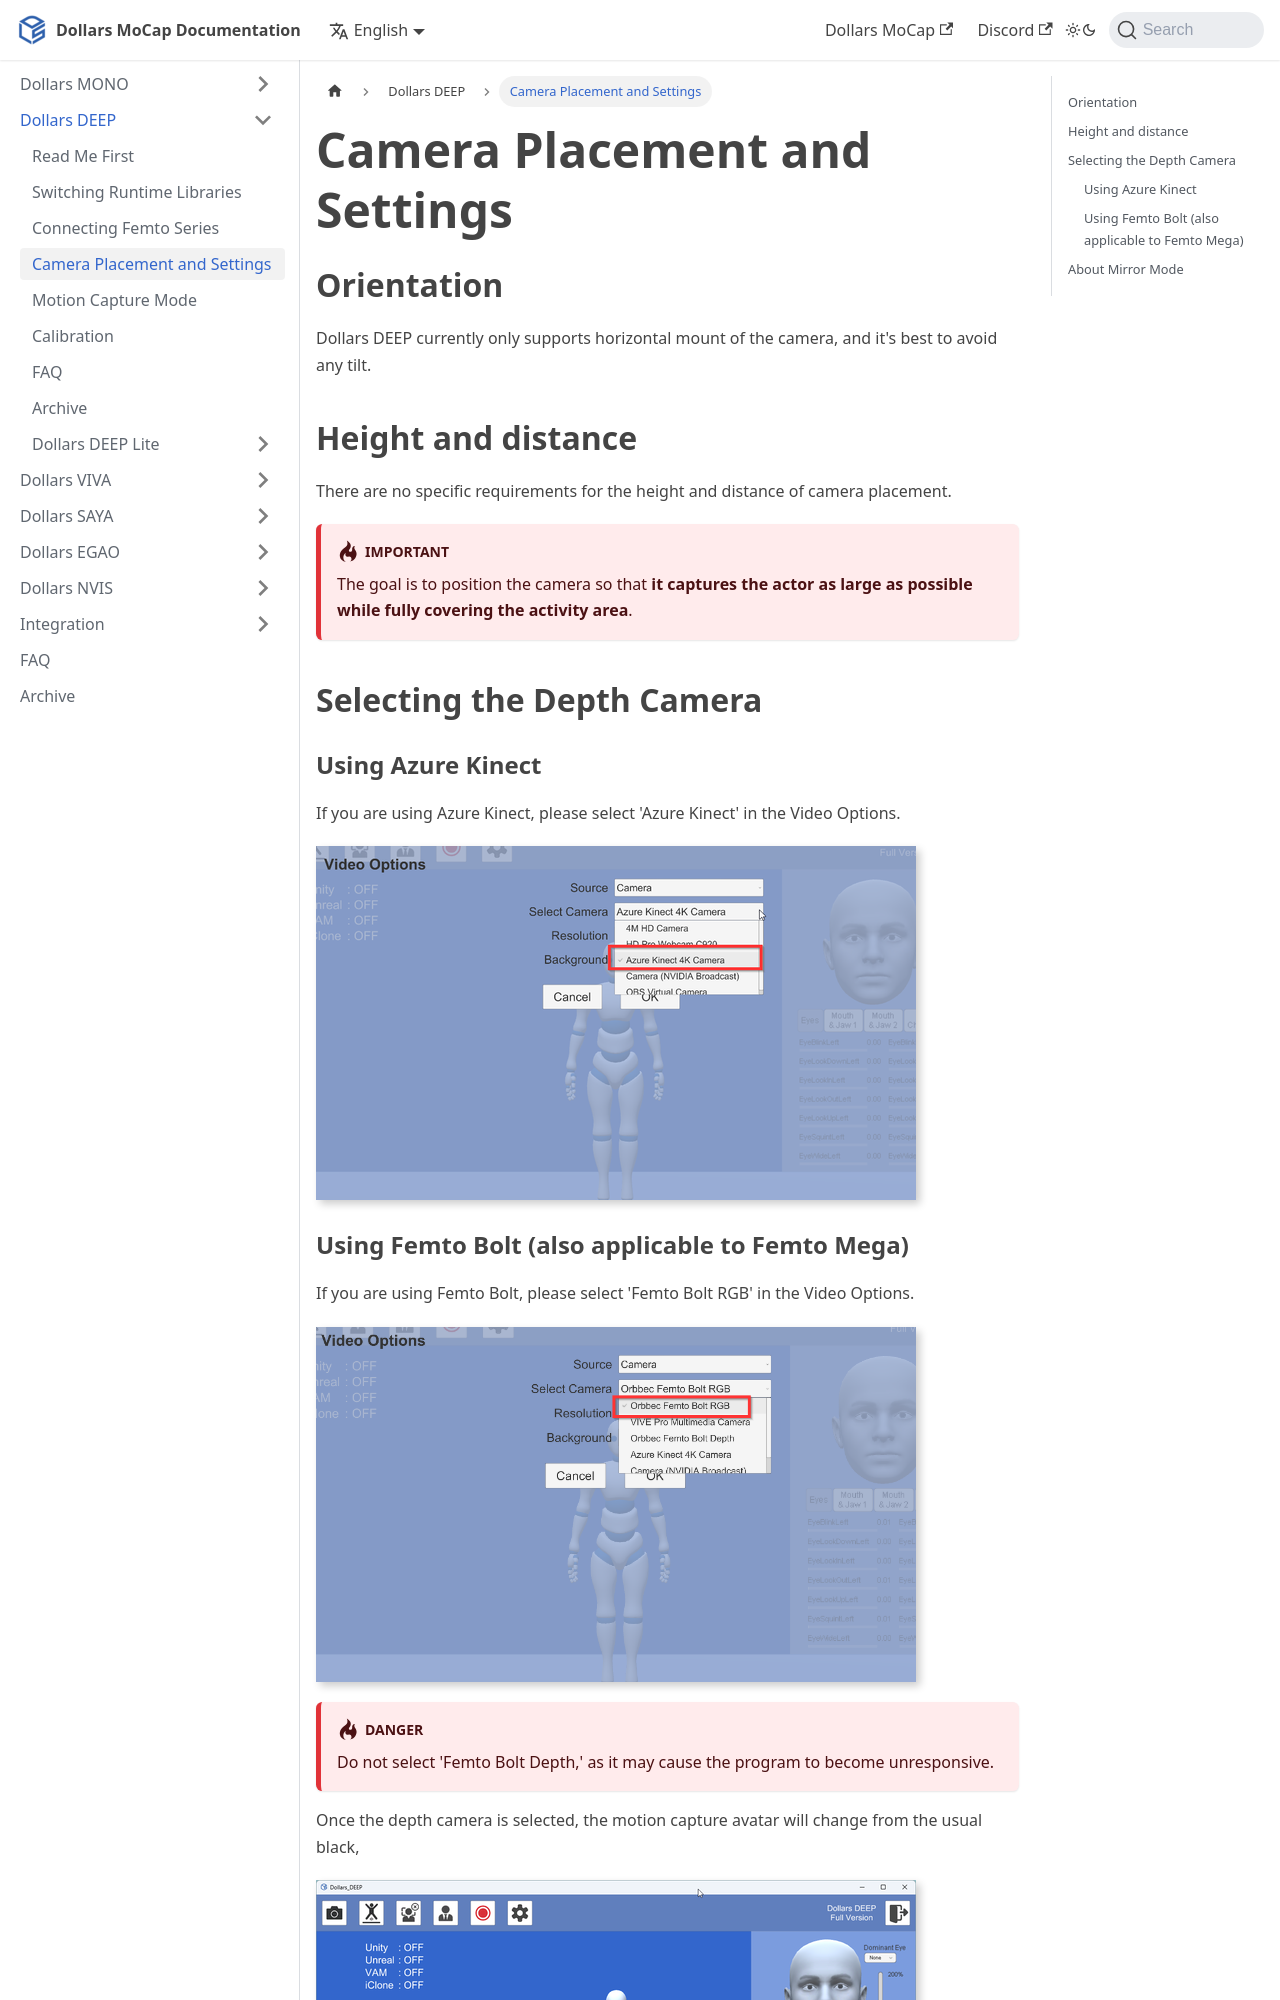

repository: SunnyViewTech/docs · page: Dollars-DEEP/placement/index.html · generator: docusaurus

---
sidebar_position: 7
title: Camera Placement and Settings
---

# Camera Placement and Settings

## Orientation

Dollars DEEP currently only supports horizontal mount of the camera, and it's best to avoid any tilt.

## Height and distance

There are no specific requirements for the height and distance of camera placement.

:::danger Important
The goal is to position the camera so that **it captures the actor as large as possible while fully covering the activity area**.
:::

## Selecting the Depth Camera

### Using Azure Kinect

If you are using Azure Kinect, please select 'Azure Kinect' in the Video Options.

![](../img/2023-10-20.png)
